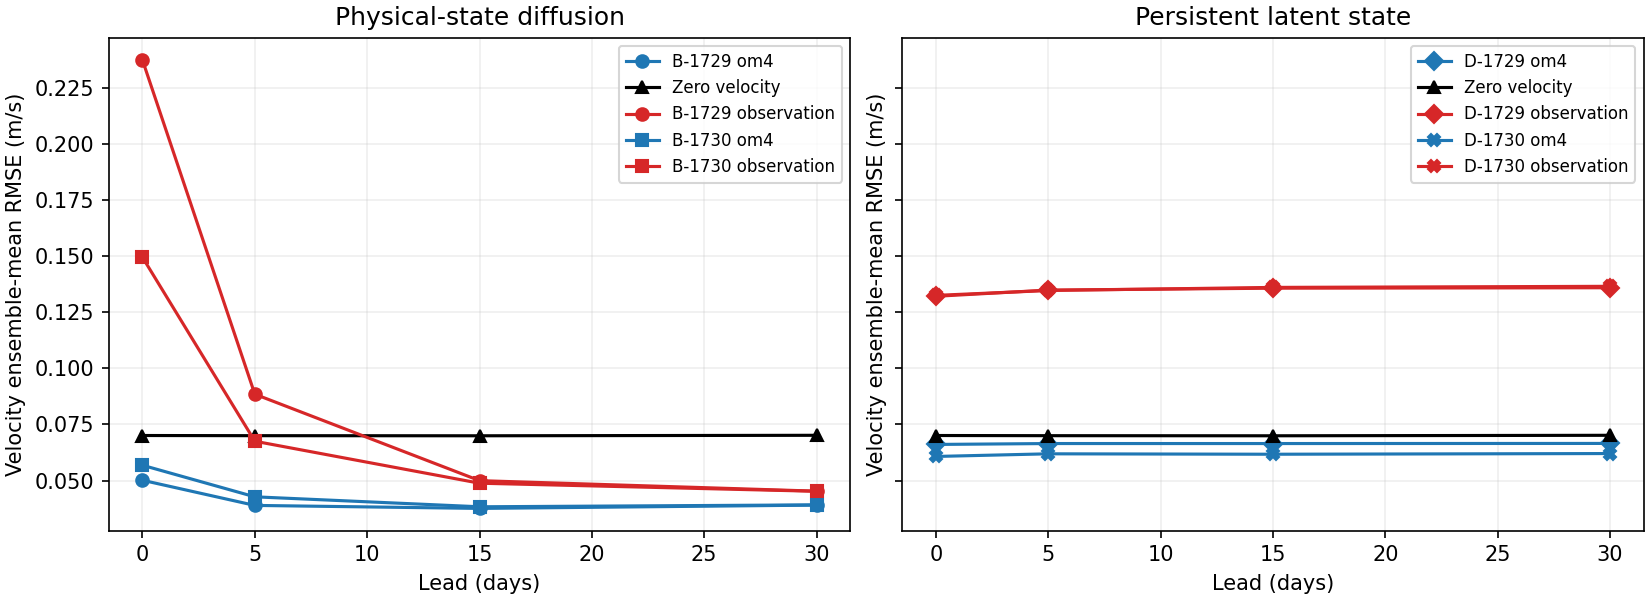

The file beside this chart, header and first rows:
family, seed, phase, lead_days, rmse, spread, fair_crps, zero_rmse
physical, 1729, om4, 0, 0.05011, 0.08659, 0.02524, 0.07007
physical, 1729, om4, 5, 0.0389, 0.04117, 0.01772, 0.06999
physical, 1729, om4, 15, 0.03755, 0.03173, 0.0155, 0.06994
physical, 1729, om4, 30, 0.03904, 0.03076, 0.01617, 0.07016
physical, 1729, observation, 0, 0.2374, 0.2067, 0.1243, 0.07007
physical, 1729, observation, 5, 0.08848, 0.0799, 0.04569, 0.06999
physical, 1729, observation, 15, 0.04994, 0.05309, 0.02103, 0.06994
physical, 1729, observation, 30, 0.04525, 0.04974, 0.01823, 0.07016
physical, 1730, om4, 0, 0.0568, 0.08625, 0.02816, 0.07007
physical, 1730, om4, 5, 0.04272, 0.04282, 0.02009, 0.06999
physical, 1730, om4, 15, 0.03829, 0.03287, 0.01583, 0.06994
physical, 1730, om4, 30, 0.03913, 0.03106, 0.01623, 0.07016
physical, 1730, observation, 0, 0.1495, 0.1814, 0.07412, 0.07007
physical, 1730, observation, 5, 0.06752, 0.07479, 0.03177, 0.06999
physical, 1730, observation, 15, 0.0488, 0.05154, 0.01994, 0.06994
physical, 1730, observation, 30, 0.04519, 0.04824, 0.01812, 0.07016
latent, 1729, om4, 0, 0.06608, 0.08194, 0.02804, 0.07007
latent, 1729, om4, 5, 0.06648, 0.08333, 0.02825, 0.06999
latent, 1729, om4, 15, 0.06648, 0.08325, 0.02822, 0.06994
latent, 1729, om4, 30, 0.06653, 0.08316, 0.02825, 0.07016
latent, 1729, observation, 0, 0.1321, 0.2013, 0.06411, 0.07007
latent, 1729, observation, 5, 0.1349, 0.2129, 0.06645, 0.06999
latent, 1729, observation, 15, 0.1357, 0.2142, 0.06687, 0.06994
latent, 1729, observation, 30, 0.1359, 0.2157, 0.06713, 0.07016
latent, 1730, om4, 0, 0.06073, 0.07322, 0.02536, 0.07007
latent, 1730, om4, 5, 0.0619, 0.07427, 0.02594, 0.06999
latent, 1730, om4, 15, 0.06171, 0.07445, 0.0259, 0.06994
latent, 1730, om4, 30, 0.06202, 0.07433, 0.02603, 0.07016
latent, 1730, observation, 0, 0.1325, 0.1665, 0.0615, 0.07007
latent, 1730, observation, 5, 0.1347, 0.1754, 0.06312, 0.06999
latent, 1730, observation, 15, 0.1361, 0.1782, 0.06389, 0.06994
latent, 1730, observation, 30, 0.1366, 0.1792, 0.0642, 0.07016
